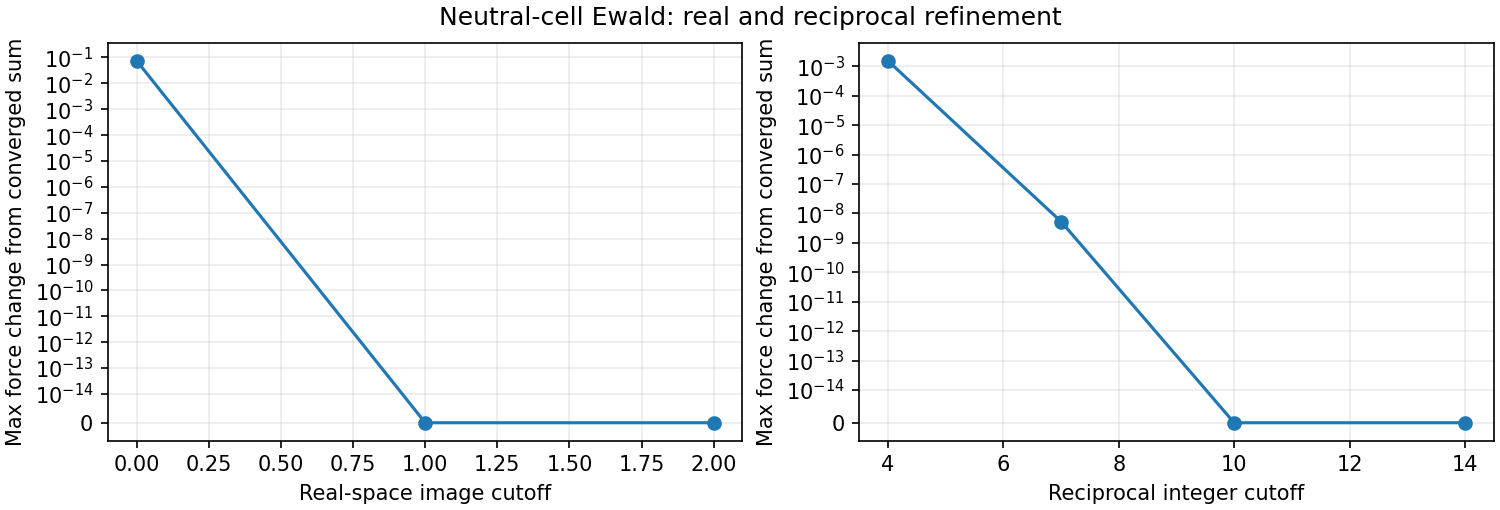

The table this chart was drawn from, first rows:
alpha, cutoff, energy, force_reference_error, images, max_force, series
4.5, , -8.407, , , 10.76, splitting
5.6, , -8.407, , , 10.76, splitting
6.5, , -8.407, , , 10.76, splitting
, , -8.411, 0.07418, 0, , real_cutoff
, , -8.407, 0.0, 1, , real_cutoff
, , -8.407, 0.0, 2, , real_cutoff
, 4, -8.409, 0.001526, , , reciprocal_cutoff
, 7, -8.407, 5.28971266788858e-09, , , reciprocal_cutoff
, 10, -8.407, 0.0, , , reciprocal_cutoff
, 14, -8.407, 0.0, , , reciprocal_cutoff
